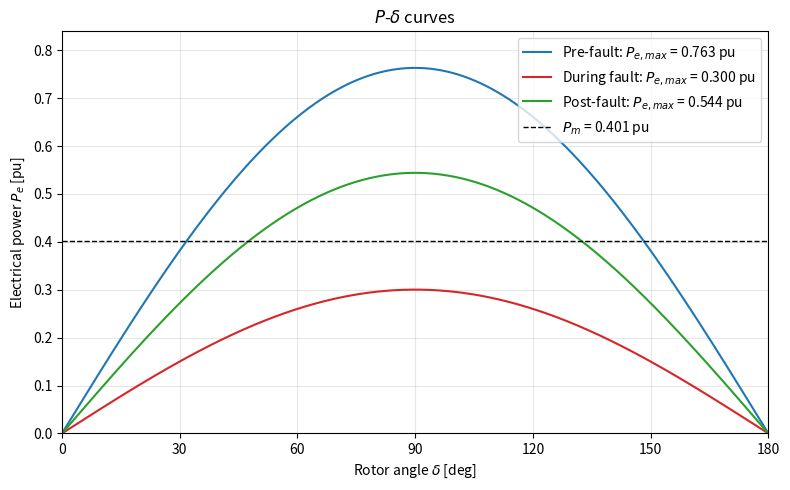
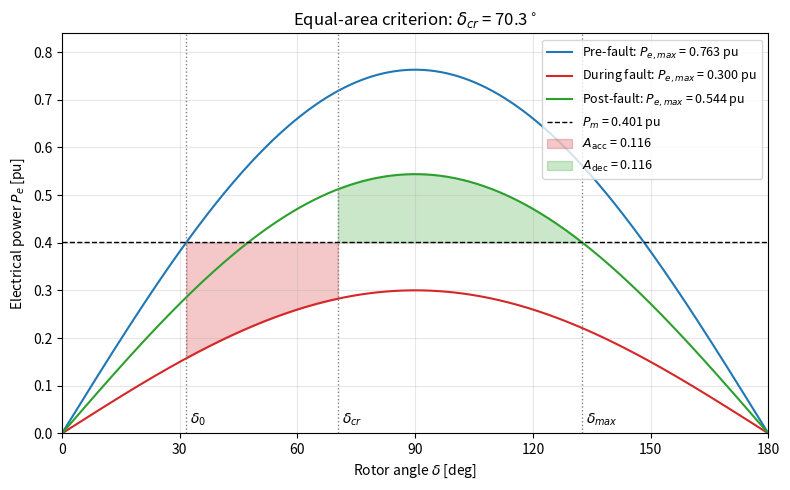
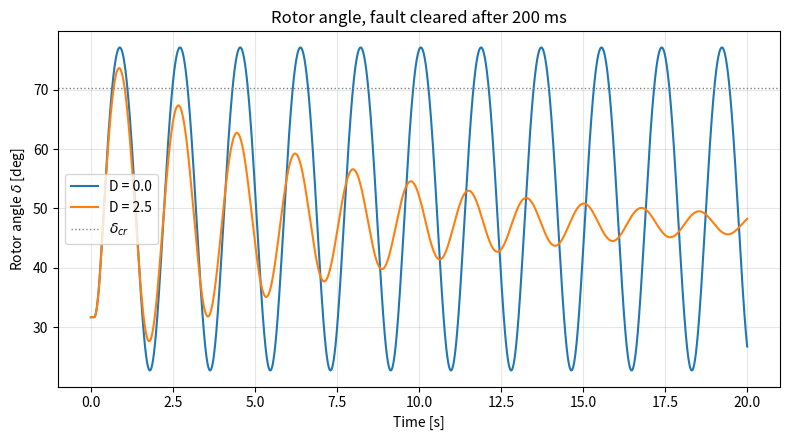
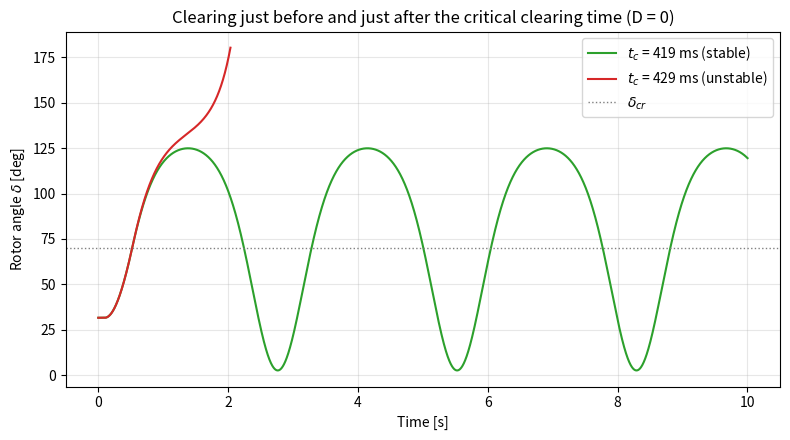
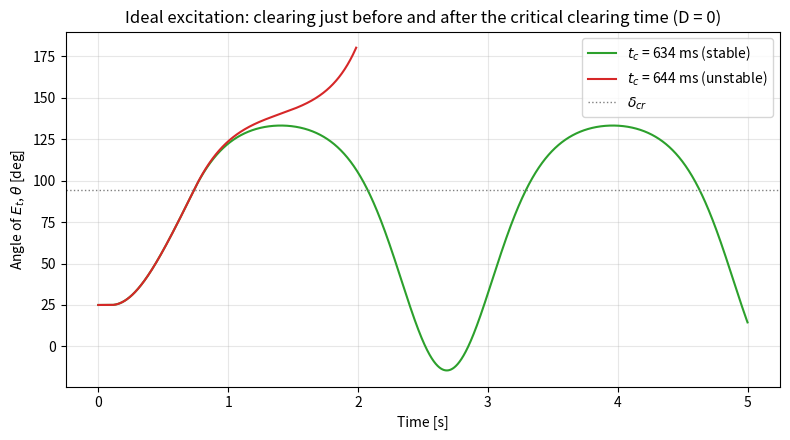

Reproduce these figures in Python, in order.

import numpy as np
import matplotlib.pyplot as plt
from scipy.integrate import ode
from scipy.integrate import quad

# =====================================================================
# Parameters (Tables 1-3)
# =====================================================================
X_tr = 0.6                              # transformer reactance [pu]
X_1 = 1.0                               # TL1 [pu]
X_21, X_22, X_23 = 2/12, 5/12, 3/12     # TL2 sections [pu]
Xd_p = 0.3                              # transient reactance X'd [pu]
H = 4.5                                 # inertia constant [s]
f0 = 50.0                               # nominal frequency [Hz]
w0 = 2 * np.pi * f0                     # [rad/s]
E_B = 1.0                               # infinite bus voltage [pu]
E_t = 1.0 * np.exp(1j * np.deg2rad(25)) # terminal voltage (pre-fault) [pu]

# =====================================================================
# 1.2.1  Pre-fault operating point
# =====================================================================
X_2 = X_21 + X_22 + X_23
X_line = X_1 * X_2 / (X_1 + X_2)        # TL1 || TL2
X_tE = X_tr + X_line                    # terminal -> infinite bus
I = (E_t - E_B) / (1j * X_tE)           # line current
E_p = E_t + 1j * Xd_p * I               # internal transient voltage E'
Ep_mag = abs(E_p)
delta0 = np.angle(E_p)                  # [rad]
Pm = (E_t * np.conj(I)).real            # mechanical power = Pe pre-fault

# =====================================================================
# Helper functions 
# =====================================================================
def transfer_reactances(Xa):
    """Transfer reactance pre / during / post fault for a source behind Xa."""
    X_pre = Xa + X_line                             
    X_dur = Xa + X_1 + Xa * X_1 / (X_21 + X_22)      
    X_post = Xa + X_1                               
    return X_pre, X_dur, X_post


def critical_angle(d0, P1, P2):
    """Equal-area criterion: returns (delta_cr, delta_max) in rad."""
    dmax = np.pi - np.arcsin(Pm / P2)
    dcr = np.arccos((Pm * (dmax - d0) + P2 * np.cos(dmax) - P1 * np.cos(d0)) / (P2 - P1))
    return dcr, dmax


def tcr_analytic(d0, dcr, P1):
    """Critical clearing time assuming constant Pa = Pm - P1 sin(d0) during the fault."""
    Pa = Pm - P1 * np.sin(d0)
    return np.sqrt(4 * H * (dcr - d0) / (w0 * Pa))


def simulate(Pmax3, d0, t_fault, t_c, D, t_end=20.0, dt=1e-3):
    """Integrate the swing equation (structure of Listing 1)."""
    P_pre, P_dur, P_post = Pmax3

    def equation_motion(t, x):
        if t <= t_fault:
            Pemax = P_pre                 # pre-fault
        elif t <= t_c:
            Pemax = P_dur                 # during fault
        else:
            Pemax = P_post                # post-fault
        eq = np.zeros(2)
        eq[0] = (1 / (2 * H)) * (Pm - Pemax * np.sin(x[1]) - D * x[0])  # d(dw)/dt
        eq[1] = w0 * x[0]                                                # d(delta)/dt
        return eq

    r = ode(equation_motion).set_integrator("dopri5", max_step=dt)
    r.set_initial_value([0.0, d0], 0.0)
    t, x = [0.0], [[0.0, d0]]
    while r.successful() and r.t < t_end:
        r.integrate(r.t + dt)
        t.append(r.t)
        x.append(r.y.copy())
        if r.y[1] > np.pi:                # beyond 180 deg -> lost synchronism
            break
    x = np.array(x)
    return np.array(t), x[:, 0], x[:, 1]


def tcr_simulation(Pmax3, d0, t_fault, lo=0.0, hi=1.0, tol=1e-4):
    """Critical fault duration by bisection (D = 0)."""
    while hi - lo > tol:
        mid = 0.5 * (lo + hi)
        _, _, d = simulate(Pmax3, d0, t_fault, t_fault + mid, 0.0, t_end=3.0)
        if d.max() < np.pi:
            lo = mid
        else:
            hi = mid
    return 0.5 * (lo + hi)


# =====================================================================
# 1.2.2  Pe,max for the three conditions
# =====================================================================
X_a = Xd_p + X_tr
X_pre, X_dur, X_post = transfer_reactances(X_a)
Pmax = {
    "Pre-fault": Ep_mag * E_B / X_pre,
    "During fault": Ep_mag * E_B / X_dur,
    "Post-fault": Ep_mag * E_B / X_post,
}
Pmax3 = tuple(Pmax.values())
P1, P2 = Pmax["During fault"], Pmax["Post-fault"]

# =====================================================================
# 1.2.3  Critical clearing angle
# =====================================================================
delta_cr, delta_max = critical_angle(delta0, P1, P2)
A_acc = Pm * (delta_cr - delta0) + P1 * (np.cos(delta_cr) - np.cos(delta0))
A_dec = P2 * (np.cos(delta_cr) - np.cos(delta_max)) - Pm * (delta_max - delta_cr)

print("---- 1.2.1 ----")
print(f"E' = {Ep_mag:.3f} pu, delta0 = {np.rad2deg(delta0):.2f} deg, Pm = {Pm:.3f} pu")
print("---- 1.2.2 ----")
for name, X in zip(Pmax, (X_pre, X_dur, X_post)):
    print(f"{name:13s}: X_T = {X:.3f} pu, Pe,max = {Pmax[name]:.3f} pu")
print("---- 1.2.3 ----")
print(f"delta_max = {np.rad2deg(delta_max):.2f} deg, delta_cr = {np.rad2deg(delta_cr):.2f} deg")
print(f"A_acc = {A_acc:.4f}, A_dec = {A_dec:.4f} pu*rad")

# =====================================================================
# Figures for 1.2.2 and 1.2.3
# =====================================================================
delta = np.linspace(0, np.pi, 500)
colors = {"Pre-fault": "tab:blue", "During fault": "tab:red", "Post-fault": "tab:green"}


def draw_curves(ax):
    """Draw the three P-delta curves and the Pm line on ax."""
    for name, P in Pmax.items():
        ax.plot(np.rad2deg(delta), P * np.sin(delta), color=colors[name],
                label=rf"{name}: $P_{{e,max}}$ = {P:.3f} pu")
    ax.axhline(Pm, color="k", linestyle="--", linewidth=1,
               label=rf"$P_m$ = {Pm:.3f} pu")
    ax.set_xlabel(r"Rotor angle $\delta$ [deg]")
    ax.set_ylabel(r"Electrical power $P_e$ [pu]")
    ax.set_xlim(0, 180)
    ax.set_ylim(0, 1.1 * max(Pmax.values()))
    ax.set_xticks(range(0, 181, 30))
    ax.grid(alpha=0.3)


# Figure 1: P-delta curves (1.2.2)
fig1, ax1 = plt.subplots(figsize=(8, 5))
draw_curves(ax1)
ax1.set_title(r"$P$-$\delta$ curves")
ax1.legend(loc="upper right")
fig1.tight_layout()
fig1.savefig("p_delta_curves.png", dpi=300)

# Figure 2: equal-area criterion (1.2.3)
fig2, ax2 = plt.subplots(figsize=(8, 5))
draw_curves(ax2)
d_acc = np.linspace(delta0, delta_cr, 200)
d_dec = np.linspace(delta_cr, delta_max, 200)
ax2.fill_between(np.rad2deg(d_acc), P1 * np.sin(d_acc), Pm,
                 color="tab:red", alpha=0.25, label=rf"$A_\mathrm{{acc}}$ = {A_acc:.3f}")
ax2.fill_between(np.rad2deg(d_dec), Pm, P2 * np.sin(d_dec),
                 color="tab:green", alpha=0.25, label=rf"$A_\mathrm{{dec}}$ = {A_dec:.3f}")
for d, lbl in [(delta0, r"$\delta_0$"), (delta_cr, r"$\delta_{cr}$"),
               (delta_max, r"$\delta_{max}$")]:
    ax2.axvline(np.rad2deg(d), color="gray", linestyle=":", linewidth=1)
    ax2.text(np.rad2deg(d) + 1, 0.02, lbl)
ax2.set_title(rf"Equal-area criterion: $\delta_{{cr}}$ = {np.rad2deg(delta_cr):.1f}$^\circ$")
ax2.legend(loc="upper right", fontsize=9)
fig2.tight_layout()
fig2.savefig("equal_area_criterion.png", dpi=300)

# =====================================================================
# 1.3.1  Simulation, t_clear = 200 ms, D = 0 and D = 2.5
# =====================================================================
t_fault = 0.1                           # fault applied at t = 0.1 s
t_clear = 0.2                           # fault duration [s]

print("---- 1.3.1 ----")
fig3, ax3 = plt.subplots(figsize=(8, 4.5))
for D, c in [(0.0, "tab:blue"), (2.5, "tab:orange")]:
    t, dw, d = simulate(Pmax3, delta0, t_fault, t_fault + t_clear, D)
    ax3.plot(t, np.rad2deg(d), color=c, label=f"D = {D}")
    print(f"D = {D}: delta_peak = {np.rad2deg(d.max()):.2f} deg, "
          f"delta(5 s) = {np.rad2deg(d[-1]):.2f} deg")
ax3.axhline(np.rad2deg(delta_cr), color="gray", ls=":", lw=1, label=r"$\delta_{cr}$")
ax3.set_xlabel("Time [s]")
ax3.set_ylabel(r"Rotor angle $\delta$ [deg]")
ax3.set_title("Rotor angle, fault cleared after 200 ms")
ax3.grid(alpha=0.3)
ax3.legend()
fig3.tight_layout()
fig3.savefig("rotor_angle_200ms.png", dpi=300)

# =====================================================================
# 1.3.2  Critical clearing time (D = 0)
# =====================================================================
tcr_a = tcr_analytic(delta0, delta_cr, P1)
tcr_s = tcr_simulation(Pmax3, delta0, t_fault)
f = lambda d: 1 / np.sqrt(w0 / H * (Pm * (d - delta0) + P1 * (np.cos(d) - np.cos(delta0))))
tcr_exact, _ = quad(f, delta0, delta_cr, limit=200)

print("---- 1.3.2 ----")
print(f"t_cr analytic  = {tcr_a*1e3:.1f} ms")
print(f"t_cr simulated = {tcr_s*1e3:.1f} ms")
print(f"t_cr (energy integral) = {tcr_exact*1e3:.1f} ms")

fig4, ax4 = plt.subplots(figsize=(8, 4.5))
for tc, c, lbl in [(tcr_s - 0.005, "tab:green", "stable"),
                   (tcr_s + 0.005, "tab:red", "unstable")]:
    t, dw, d = simulate(Pmax3, delta0, t_fault, t_fault + tc, 0.0, t_end=10)
    ax4.plot(t, np.rad2deg(d), color=c, label=f"$t_c$ = {tc*1e3:.0f} ms ({lbl})")
ax4.axhline(np.rad2deg(delta_cr), color="gray", ls=":", lw=1, label=r"$\delta_{cr}$")
ax4.set_xlabel("Time [s]")
ax4.set_ylabel(r"Rotor angle $\delta$ [deg]")
ax4.set_title("Clearing just before and just after the critical clearing time (D = 0)")
ax4.grid(alpha=0.3)
ax4.legend()
fig4.tight_layout()
fig4.savefig("critical_clearing_time.png", dpi=300)



# =====================================================================
# 1.3.3  Ideal excitation system: |E_t| = 1 pu constant
# =====================================================================
Et_mag, theta0 = abs(E_t), np.angle(E_t)
Pmax3_avr = tuple(Et_mag * E_B / X for X in transfer_reactances(X_tr))
dcr_avr, dmax_avr = critical_angle(theta0, Pmax3_avr[1], Pmax3_avr[2])
tcr_avr_a = tcr_analytic(theta0, dcr_avr, Pmax3_avr[1])
tcr_avr_s = tcr_simulation(Pmax3_avr, theta0, t_fault)
print("---- 1.3.3 ----")
print("Pe,max pre/dur/post = " + ", ".join(f"{p:.3f}" for p in Pmax3_avr) + " pu")
print(f"delta_cr = {np.rad2deg(dcr_avr):.2f} deg, delta_max = {np.rad2deg(dmax_avr):.2f} deg")
print(f"t_cr analytic = {tcr_avr_a*1e3:.1f} ms, simulated = {tcr_avr_s*1e3:.1f} ms")

fig5, ax5 = plt.subplots(figsize=(8, 4.5))
for tc, c, lbl in [(tcr_avr_s - 0.005, "tab:green", "stable"),
                   (tcr_avr_s + 0.005, "tab:red", "unstable")]:
    t, dw, d = simulate(Pmax3_avr, theta0, t_fault, t_fault + tc, 0.0, t_end=5)
    ax5.plot(t, np.rad2deg(d), color=c, label=f"$t_c$ = {tc*1e3:.0f} ms ({lbl})")
ax5.axhline(np.rad2deg(dcr_avr), color="gray", ls=":", lw=1, label=r"$\delta_{cr}$")
ax5.set_xlabel("Time [s]")
ax5.set_ylabel(r"Angle of $E_t$, $\theta$ [deg]")
ax5.set_title("Ideal excitation: clearing just before and after the critical clearing time (D = 0)")
ax5.grid(alpha=0.3)
ax5.legend()
fig5.tight_layout()
fig5.savefig("critical_clearing_time_avr.png", dpi=300)

plt.show()
